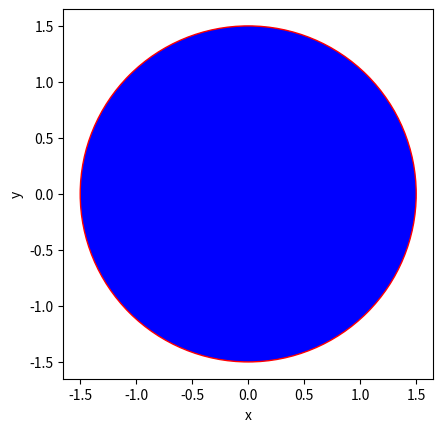

Recreate this plot in Python.
import matplotlib.pyplot as plt
plt.xlabel("x")
plt.ylabel("y")
circle=plt.Circle((0,0),1.5,fc='blue',ec='red')
plt.gca().add_patch(circle)
plt.axis('scaled')
plt.show()